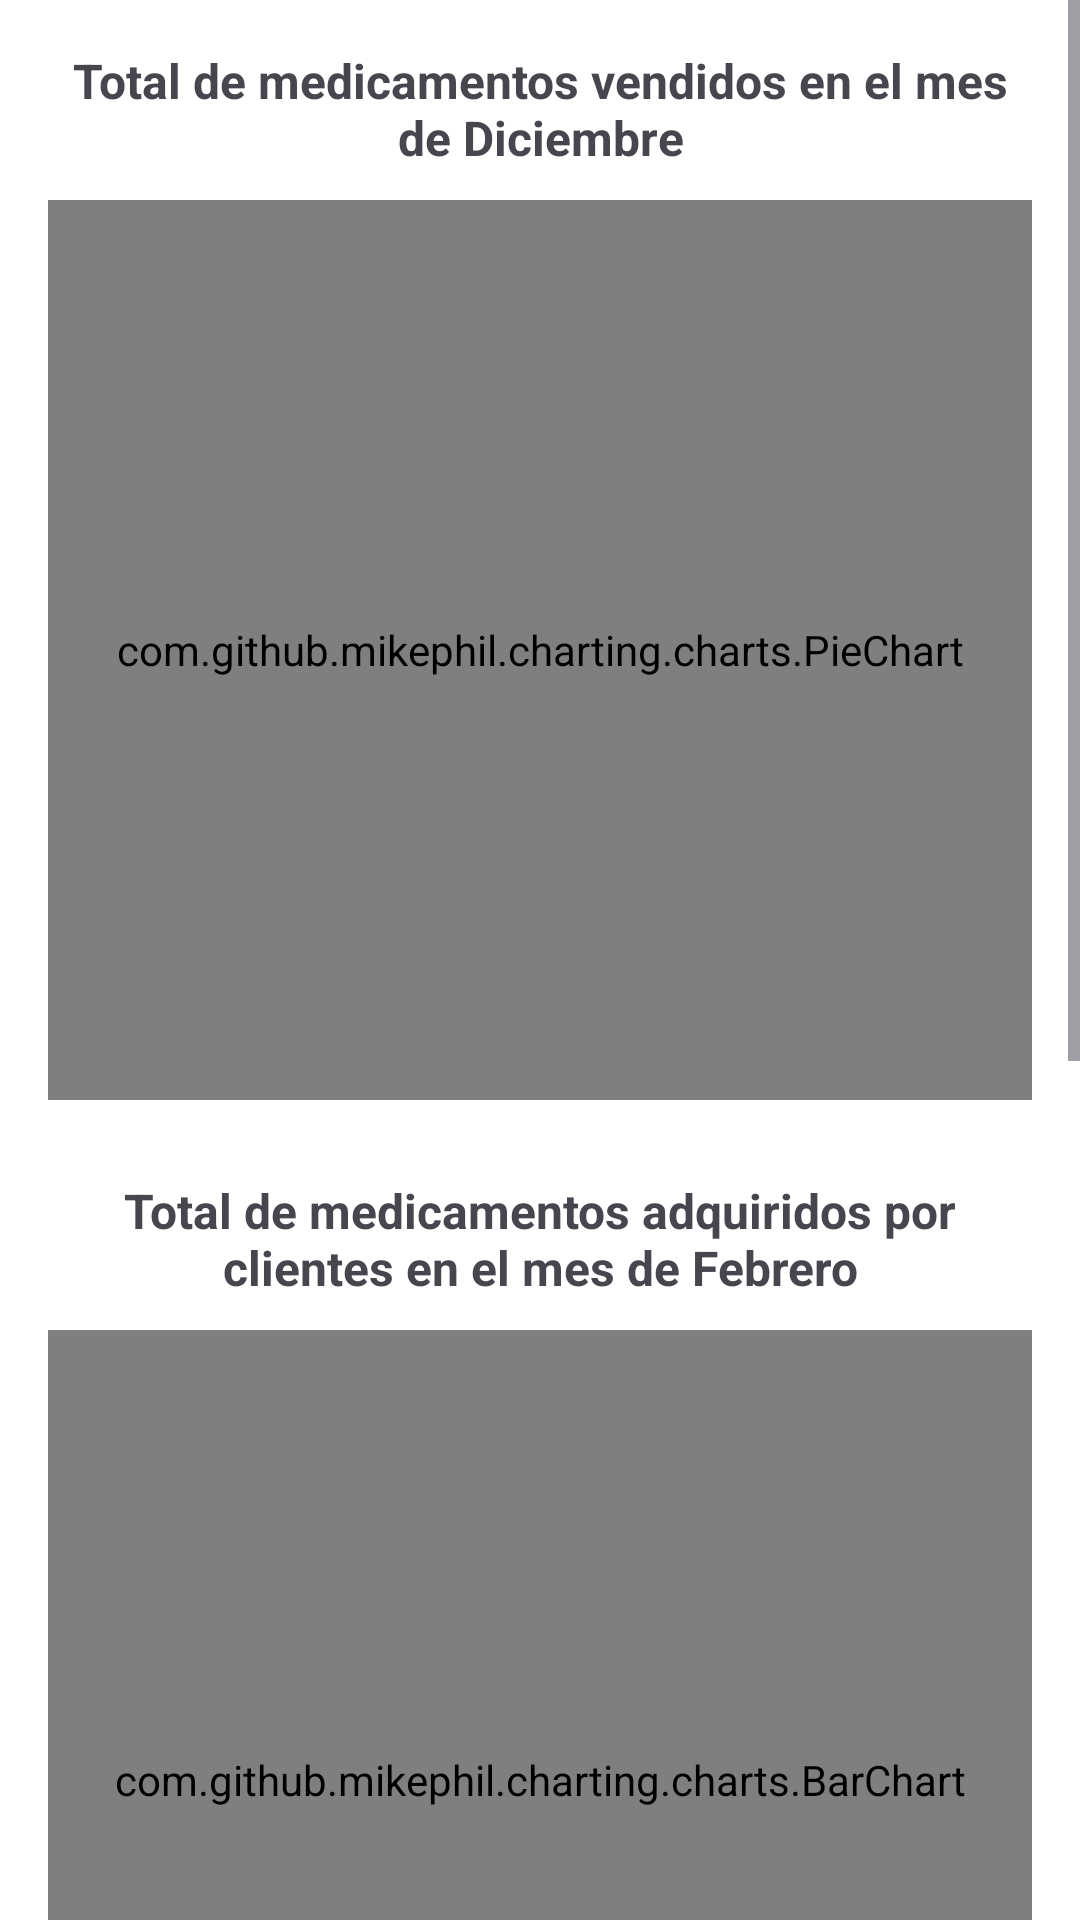

Produce the Android XML layout that renders to this screen, including the resource entries it uses.
<!-- AndroidManifest.xml: application theme Theme.ProjectVET -->
<!-- res/layout/fragment_dashboard.xml -->
<?xml version="1.0" encoding="utf-8"?>
<ScrollView xmlns:android="http://schemas.android.com/apk/res/android"
    android:layout_width="match_parent"
    android:layout_height="match_parent"
    android:fillViewport="true">

    <LinearLayout
        android:layout_width="match_parent"
        android:layout_height="wrap_content"
        android:orientation="vertical"
        android:padding="16dp"
        android:gravity="center_horizontal">

        <TextView
            android:id="@+id/pieChartTitle"
            android:layout_width="match_parent"
            android:layout_height="wrap_content"
            android:textStyle="bold"
            android:textSize="16sp"
            android:text="Total de medicamentos vendidos en el mes de Diciembre"
            android:textAlignment="center"
            android:layout_marginBottom="10dp"/>


        
        <com.github.mikephil.charting.charts.PieChart
            android:id="@+id/pieChartMedicamentos"
            android:layout_width="match_parent"
            android:layout_height="300dp"
            android:layout_marginBottom="26dp" />

        <TextView
            android:id="@+id/barChartTitle"
            android:layout_width="match_parent"
            android:layout_height="wrap_content"
            android:textStyle="bold"
            android:textSize="16sp"
            android:text="Total de medicamentos adquiridos por clientes en el mes de Febrero"
            android:textAlignment="center"
            android:layout_marginBottom="10dp"/>

        
        <com.github.mikephil.charting.charts.BarChart
            android:id="@+id/barChartClientesMedicamentos"
            android:layout_width="match_parent"
            android:layout_height="300dp"
            android:layout_marginBottom="24dp" />


        <TextView
            android:id="@+id/lineBarChartTitle"
            android:layout_width="match_parent"
            android:layout_height="wrap_content"
            android:textStyle="bold"
            android:textSize="16sp"
            android:text="Total de ganancias en venta por dia en el mes de noviembre"
            android:textAlignment="center"
            android:layout_marginBottom="10dp"/>

        
        <com.github.mikephil.charting.charts.LineChart
            android:id="@+id/lineChartMedicamentosDia"
            android:layout_width="match_parent"
            android:layout_height="300dp"
            android:layout_marginBottom="24dp" />

    </LinearLayout>
</ScrollView>
<!-- resources referenced by this layout -->
<resources>
  <style name="Theme.ProjectVET" parent="Base.Theme.ProjectVET" />
  <style name="Base.Theme.ProjectVET" parent="Theme.Material3.DayNight.NoActionBar">
          
          <item name="colorPrimary">#2E7D32</item>
          <item name="colorOnPrimary">#FFFFFF</item>
          <item name="colorPrimaryContainer">#A5D6A7</item>
          <item name="colorOnPrimaryContainer">#002107</item>
  
          
          <item name="colorSecondary">#388E3C</item>
          <item name="colorOnSecondary">#FFFFFF</item>
          <item name="colorSecondaryContainer">#C8E6C9</item>
          <item name="colorOnSecondaryContainer">#003300</item>
  
          
          <item name="colorTertiary">#558B2F</item>
          <item name="colorOnTertiary">#FFFFFF</item>
          <item name="colorTertiaryContainer">#DCEDC8</item>
          <item name="colorOnTertiaryContainer">#102000</item>
  
          
          <item name="colorError">#B3261E</item>
          <item name="colorOnError">#FFFFFF</item>
          <item name="colorErrorContainer">#F9DEDC</item>
          <item name="colorOnErrorContainer">#410E0B</item>
  
          
          <item name="android:colorBackground">#FFFFFF</item>
          <item name="colorOnBackground">#1B1B1B</item>
          <item name="colorSurface">#FFFFFF</item>
          <item name="colorOnSurface">#1B1B1B</item>
          <item name="colorSurfaceVariant">#E0E0E0</item>
          <item name="colorOnSurfaceVariant">#49454F</item>
  
          <item name="android:statusBarColor">?attr/colorSurface</item>
          <item name="android:windowLightStatusBar">true</item>
  
          
          <item name="colorOutline">#79747E</item>
      </style>
</resources>
